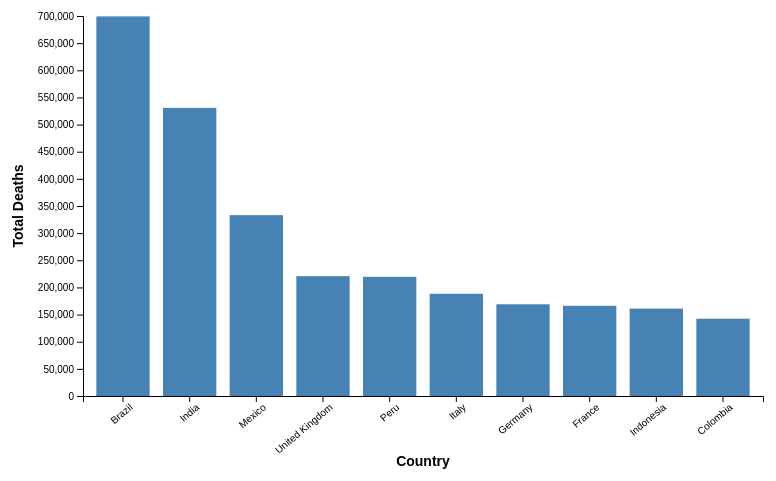
D3 v6 page, settled after 480 driven frames (8 s of simulated time); the page loaded 1 data file(s).


    const tooltip = d3.select("body")
  .append("div")
  .attr("class", "tooltip")
  .style("opacity", 0);

    d3.csv("final_merged_scene1.csv").then(function(data) {

      data.forEach(d => {
        d.TotalDeaths = +d.TotalDeaths;
        d.GDPPerCapita = +d.GDPPerCapita;
        d.Population = +d.Population;
        d.DeathRate = +d.DeathRate;

      });

      data.sort((a, b) => d3.descending(a.TotalDeaths, b.TotalDeaths));
        const top10 = data.filter(d => !isNaN(d.TotalDeaths)).slice(0, 10);

      const margin = {top: 40, right: 20, bottom: 80, left: 100},
            width = 800 - margin.left - margin.right,
            height = 500 - margin.top - margin.bottom;

      const svg = d3.select("svg")
        .append("g")
        .attr("transform", `translate(${margin.left},${margin.top})`);

      const x = d3.scaleBand()
        .domain(top10.map(d => d.Country))
        .range([0, width])
        .padding(0.2);

      const y = d3.scaleLinear()
        .domain([0, d3.max(top10, d => d.TotalDeaths)])
        .nice()
        .range([height, 0]);

      svg.append("g")
        .attr("transform", `translate(0,${height})`)
        .call(d3.axisBottom(x))
        .selectAll("text")
          .attr("transform", "rotate(-40)")
          .style("text-anchor", "end");

      svg.append("g")
        .call(d3.axisLeft(y));

      svg.selectAll(".bar")
        .data(top10)
        .enter()
        .append("rect")
          .attr("class", "bar")
          .attr("x", d => x(d.Country))
          .attr("width", x.bandwidth())
          .attr("y", d => y(d.TotalDeaths))
          .attr("height", d => height - y(d.TotalDeaths))
          .on("mouseover", function(event, d) {
      tooltip.transition().duration(200).style("opacity", 0.95);
      tooltip.html(
        `<b>${d.Country}</b><br>
        Total Deaths: ${d.TotalDeaths.toLocaleString()}<br>
        GDP per Capita: $${(+d.GDPPerCapita).toLocaleString()}<br>
        Population: ${(+d.Population).toLocaleString()}<br>
        Deaths per 100k: ${(+d.DeathRate).toFixed(1)}`
        )
      .style("left", (event.pageX + 10) + "px")
      .style("top", (event.pageY - 28) + "px");
    })
    .on("mouseout", function() {
      tooltip.transition().duration(300).style("opacity", 0);
    });
    ;


      svg.append("text")
        .attr("x", width / 2)
        .attr("y", height + 70)
        .attr("text-anchor", "middle")
        .attr("class", "axis-label")
        .text("Country");

      svg.append("text")
        .attr("x", -height / 2)
        .attr("y", -60)
        .attr("transform", "rotate(-90)")
        .attr("text-anchor", "middle")
        .attr("class", "axis-label")
        .text("Total Deaths");
    });

    document.getElementById("nextSceneBtn").addEventListener("click", function() {
    window.location.href = "scene2.html"; 
    });



    
  

### data: final_merged_scene1.csv
, Unnamed: 0, Country, TotalDeaths, Code, GDPPerCapita, Population, DeathRate
0, 0, Afghanistan, 7896, AFG, 357.3, 40578842, 19.46
1, 1, Albania, 3598, ALB, 6846, 2777689, 129.5
2, 2, Algeria, 6881, DZA, 4962, 45477389, 15.13
3, 3, Andorra, 165, AND, 42414, 79705, 207
4, 4, Angola, 1933, AGO, 2930, 35635029, 5.424
5, 5, Antigua and Barbuda, 146, ATG, 20105, 92840, 157.3
6, 6, Argentina, 130472, ARG, 13936, 45407904, 287.3
7, 7, Armenia, 8727, ARM, 6572, 2969200, 293.9
8, 8, Australia, 19574, AUS, 64997, 26014399, 75.24
9, 9, Austria, 21970, AUT, 52177, 9041851, 243
10, 10, Azerbaijan, 10138, AZE, 7771, 10141756, 99.96
11, 11, Bahrain, 1553, BHR, 30471, 1524693, 101.9
12, 12, Bangladesh, 29445, BGD, 2716, 169384897, 17.38
13, 13, Barbados, 579, BRB, 22164, 282318, 205.1
14, 14, Belarus, 7118, BLR, 7995, 9228071, 77.13
15, 15, Belgium, 33814, BEL, 50822, 11680210, 289.5
16, 16, Belize, 688, BLZ, 7068, 402733, 170.8
17, 17, Benin, 163, BEN, 1266, 13759501, 1.185
18, 18, Bhutan, 21, BTN, 3711, 780914, 2.689
19, 19, Bolivia, 22365, BOL, 3644, 12077154, 185.2
20, 20, Bosnia and Herzegovina, 16280, BIH, 7656, 3204802, 508
21, 21, Botswana, 2801, BWA, 8329, 2439892, 114.8
22, 22, Brazil, 699276, BRA, 9281, 210306415, 332.5
23, 23, Bulgaria, 38228, BGR, 14000, 6465097, 591.3
24, 24, Burkina Faso, 396, BFA, 836.1, 22509038, 1.759
25, 25, Burundi, 38, BDI, 250.6, 13321097, 0.2853
26, 26, Cabo Verde, 413, CPV, 4323, 519741, 79.46
27, 27, Cambodia, 3056, KHM, 2325, 17201724, 17.77
28, 28, Cameroon, 1965, CMR, 1605, 27632771, 7.111
29, 29, Canada, 51720, CAN, 56257, 38935934, 132.8
30, 30, Central African Republic, 113, CAF, 467.4, 5098039, 2.217
31, 31, Chad, 194, TCD, 966, 18455316, 1.051
32, 32, Chile, 64273, CHL, 15406, 19553036, 328.7
33, 33, China, 101056, CHN, 12971, 1412175000, 7.156
34, 34, Colombia, 142339, COL, 6680, 51737944, 275.1
35, 35, Comoros, 161, COM, 1534, 834188, 19.3
36, 36, Costa Rica, 9245, CRI, 13626, 5081765, 181.9
37, 37, Cote d'Ivoire, 834, CIV, 2333, 30395002, 2.744
38, 38, Croatia, 17987, HRV, 18466, 3855641, 466.5
39, 39, Cyprus, 1330, CYP, 33894, 1331370, 99.9
40, 40, Czechia, 42491, CZE, 28282, 10672118, 398.1
41, 41, Denmark, 8345, DNK, 68091, 5903037, 141.4
42, 42, Djibouti, 189, DJI, 3133, 1137096, 16.62
43, 43, Dominica, 74, DMA, 9324, 66826, 110.7
44, 44, Dominican Republic, 4384, DOM, 10104, 11230734, 39.04
45, 45, Ecuador, 36014, ECU, 6516, 17823897, 202.1
46, 46, El Salvador, 4230, SLV, 5075, 6280319, 67.35
47, 47, Equatorial Guinea, 183, GNQ, 7589, 1803545, 10.15
48, 48, Estonia, 2946, EST, 28451, 1348840, 218.4
49, 49, Eswatini, 1425, SWZ, 3890, 1218917, 116.9
50, 50, Ethiopia, 7572, ETH, 1011, 125384287, 6.039
51, 51, Fiji, 883, FJI, 5405, 919422, 96.04
52, 52, Finland, 8967, FIN, 50441, 5556106, 161.4
53, 53, France, 166176, FRA, 41083, 68065015, 244.1
54, 54, Gabon, 306, GAB, 8409, 2430747, 12.59
55, 55, Georgia, 16971, GEO, 6730, 3712502, 457.1
56, 56, Germany, 168935, DEU, 49686, 83797985, 201.6
57, 57, Ghana, 1462, GHA, 2230, 33149152, 4.41
58, 58, Greece, 34779, GRC, 20972, 10436882, 333.2
59, 59, Grenada, 238, GRD, 10535, 116913, 203.6
... 107 more rows